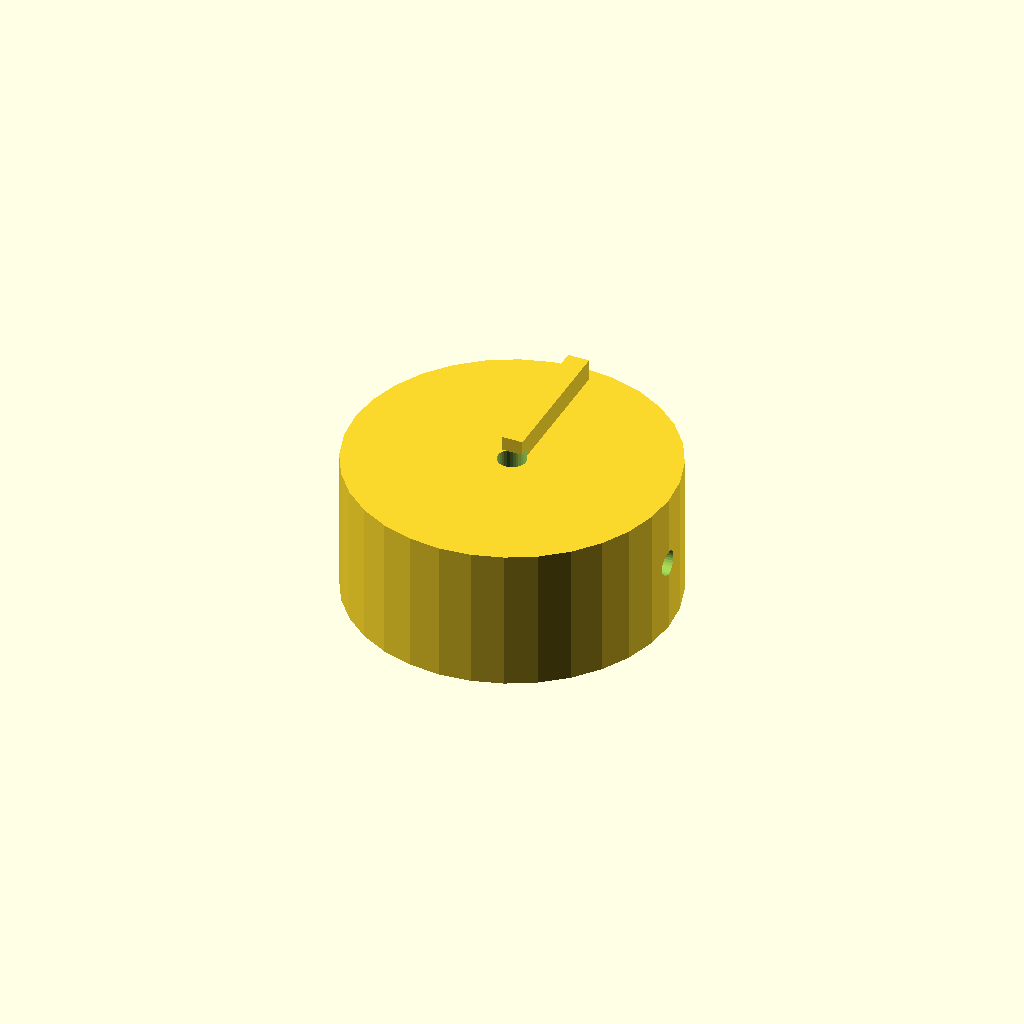
Cell 1: rendered with the file's own defaults.
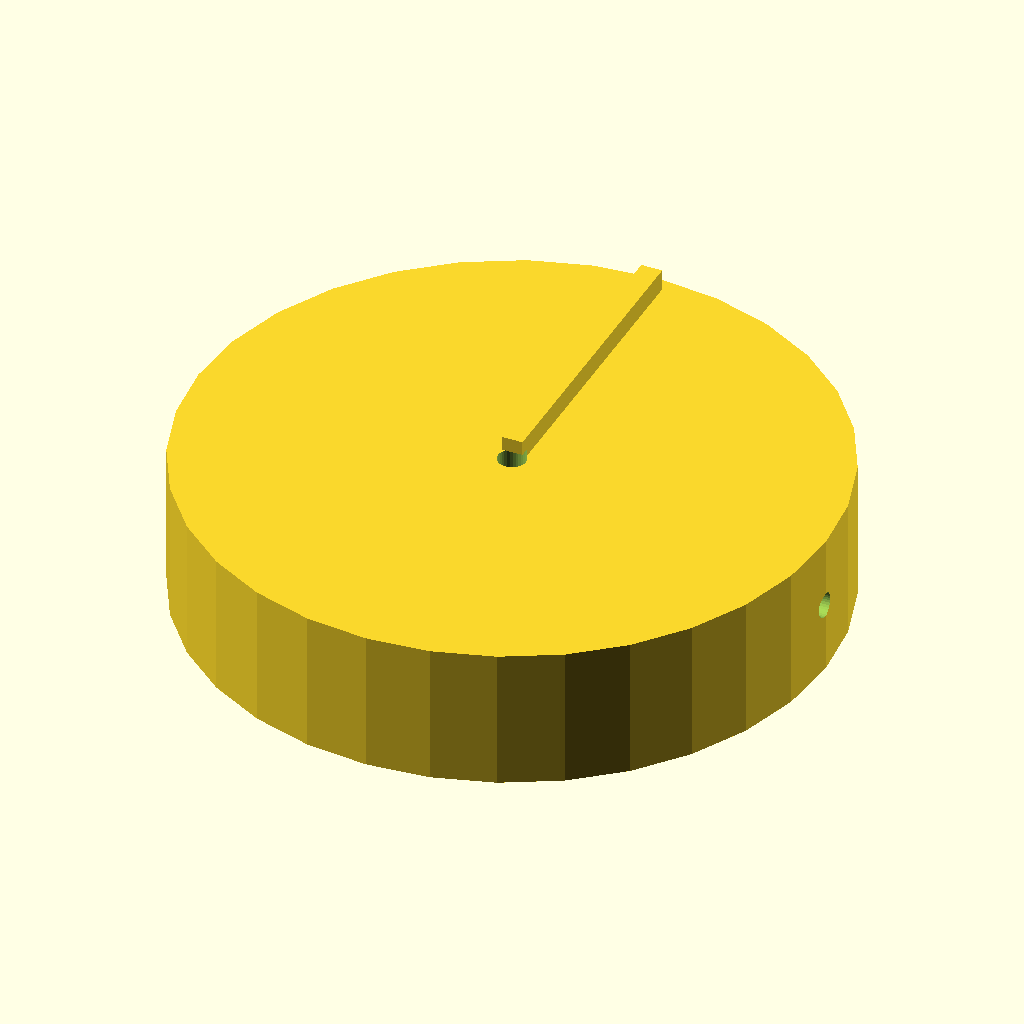
Cell 2: knob_d = 90 (everything else at default).
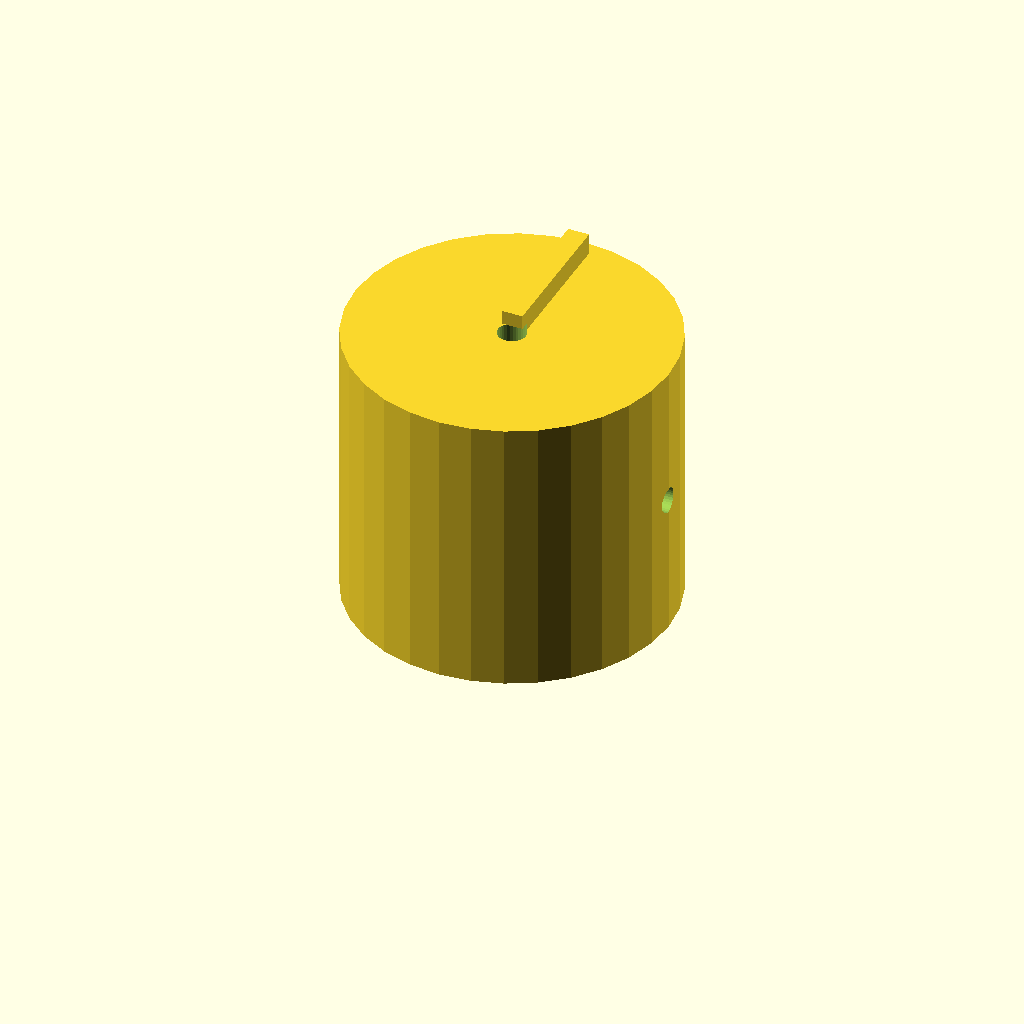
Cell 3: knob_h = 40 (everything else at default).
All cells are drawn from one camera (rotation 55°, 0°, 25°, orthographic, colour scheme Cornfield), so only the parameter changes between them.
The OpenSCAD source (optional_data/data/solid2/controlknob/part_0059.scad):
$fn = 32;

// ----------------------------------------------------------------------
// Control knob: pointer knob
// ----------------------------------------------------------------------

// --- parameters (mm) ---
rib_w = 3;                // pointer rib width
rib_h = 4;                // pointer rib height
knob_d = 45;              // knob body diameter
knob_h = 20;              // knob body height
bore_d = 4;               // shaft bore diameter
set_d = 3.5;              // set screw bore diameter

rib_poke = rib_h - 1;  // rib height above the top
total_h = knob_h + rib_h - 1;  // overall height

difference() {
  union() {
    cylinder(h = knob_h, d = knob_d);
    translate([-rib_w / 2, 0, knob_h - 1])
      cube([rib_w, knob_d / 2 - 2, rib_h]);
  }
  translate([0, 0, -1]) cylinder(h = knob_h + 2, d = bore_d);
  translate([-1, 0, knob_h / 2]) rotate([0, 90, 0])
    cylinder(h = knob_d / 2 + bore_d / 2 + 2, d = set_d);}
Parameter table extracted from the source (name, type, default, range or options):
rib_w: number, default 3
rib_h: number, default 4
knob_d: number, default 45
knob_h: number, default 20
bore_d: number, default 4
set_d: number, default 3.5
